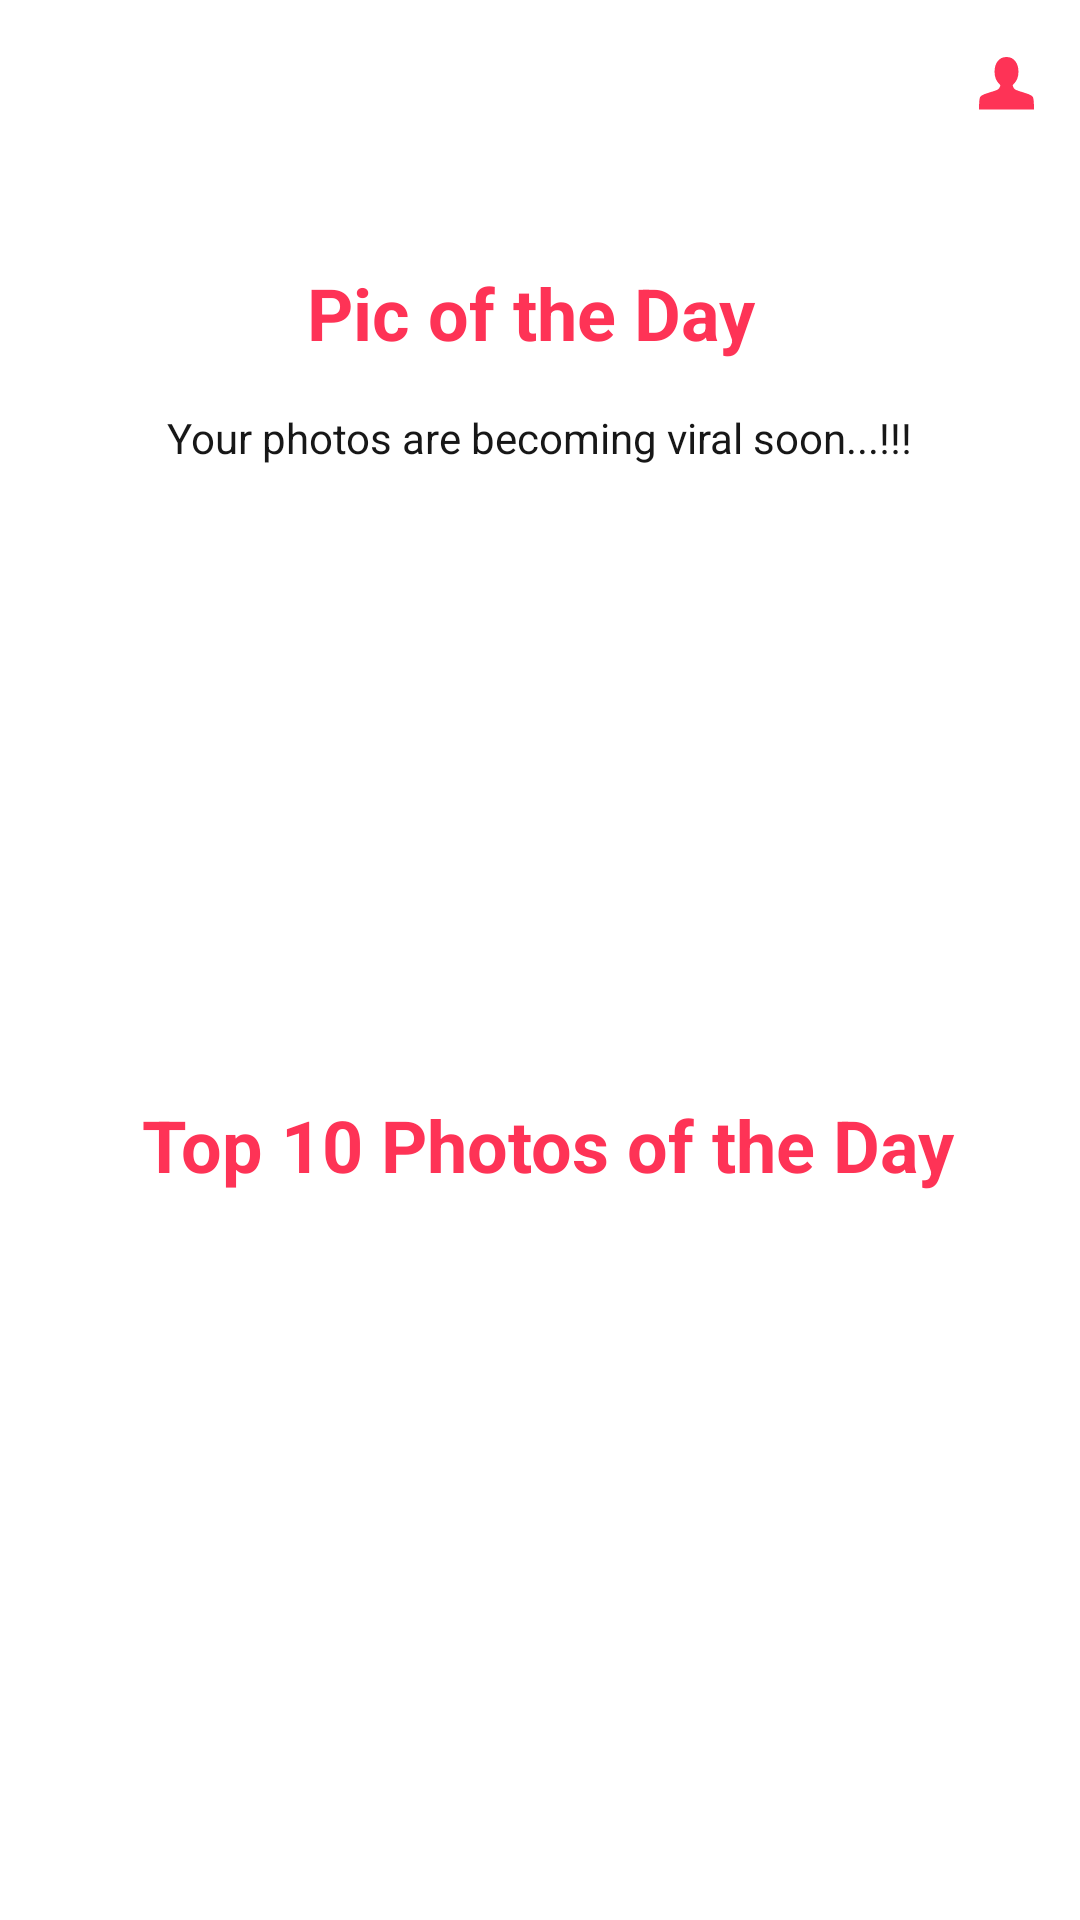

Produce the Android XML layout that renders to this screen, including the resource entries it uses.
<!-- AndroidManifest.xml: application theme AppTheme -->
<!-- res/layout/activity_main.xml -->
<?xml version="1.0" encoding="utf-8"?>
<androidx.constraintlayout.widget.ConstraintLayout xmlns:android="http://schemas.android.com/apk/res/android"
    xmlns:app="http://schemas.android.com/apk/res-auto"
    xmlns:tools="http://schemas.android.com/tools"
    android:layout_width="match_parent"
    android:layout_height="match_parent"
    tools:context=".view.MainActivity">

    <com.google.android.material.appbar.AppBarLayout
        android:id="@+id/app_bar"
        android:layout_width="match_parent"
        android:layout_height="wrap_content"
        android:background="@color/white"
        app:layout_constraintEnd_toEndOf="parent"
        app:layout_constraintStart_toStartOf="parent"
        app:layout_constraintTop_toTopOf="parent">

        <com.google.android.material.appbar.MaterialToolbar
            android:id="@+id/toolbar"
            android:layout_width="match_parent"
            android:layout_height="wrap_content"
            android:background="@color/white"
            app:menu="@menu/home_menu">

            <ImageView
                android:layout_width="wrap_content"
                android:layout_height="wrap_content"
                android:src="@drawable/logo" />

        </com.google.android.material.appbar.MaterialToolbar>
    </com.google.android.material.appbar.AppBarLayout>


    <TextView
        android:id="@+id/main_pic_text"
        android:layout_width="wrap_content"
        android:layout_height="wrap_content"
        android:layout_marginTop="32dp"
        android:text="@string/main_pic_text"
        android:textColor="@color/colorPrimaryDark"
        android:textSize="24sp"
        android:textStyle="bold"
        app:layout_constraintEnd_toEndOf="parent"
        app:layout_constraintStart_toStartOf="parent"
        app:layout_constraintTop_toBottomOf="@+id/app_bar" />

    <TextView
        android:id="@+id/viral_message"
        android:layout_width="wrap_content"
        android:layout_height="wrap_content"
        android:layout_marginTop="16dp"
        android:text="@string/viral_message"
        android:textColor="@color/black"
        app:layout_constraintEnd_toEndOf="parent"
        app:layout_constraintStart_toStartOf="parent"
        app:layout_constraintTop_toBottomOf="@+id/main_pic_text" />

    <ImageView
        android:id="@+id/photo_of_the_day"
        android:layout_width="300dp"
        android:layout_height="200dp"
        android:layout_marginBottom="44dp"
        android:src="@drawable/logo"
        app:layout_constraintBottom_toTopOf="@+id/ten_pic_text"
        app:layout_constraintEnd_toEndOf="parent"
        app:layout_constraintHorizontal_bias="0.5"
        app:layout_constraintStart_toStartOf="parent"
        app:layout_constraintTop_toBottomOf="@+id/viral_message"
        app:layout_constraintVertical_bias="1.0" />
    <TextView
        android:id="@+id/ten_pic_text"
        android:layout_width="wrap_content"
        android:layout_height="wrap_content"
        android:layout_marginTop="10dp"
        android:text="@string/ten_pic_text"
        android:textColor="@color/colorPrimaryDark"
        android:textSize="24sp"
        android:textStyle="bold"
        app:layout_constraintEnd_toEndOf="parent"
        app:layout_constraintHorizontal_bias="0.497"
        app:layout_constraintStart_toStartOf="parent"
        app:layout_constraintTop_toBottomOf="@+id/photo_of_the_day" />

    <androidx.viewpager2.widget.ViewPager2
        android:id="@+id/view_pager"
        android:layout_width="match_parent"
        android:layout_height="400dp"
        android:paddingStart="50dp"
        android:paddingEnd="50dp"
        app:layout_constraintBottom_toBottomOf="parent"
        app:layout_constraintEnd_toEndOf="parent"
        app:layout_constraintHorizontal_bias="0.0"
        app:layout_constraintStart_toStartOf="parent"
        app:layout_constraintTop_toBottomOf="@+id/ten_pic_text"
        app:layout_constraintVertical_bias="0.05" />

    <com.tbuonomo.viewpagerdotsindicator.WormDotsIndicator
        android:id="@+id/worm_dots_indicator"
        android:layout_width="wrap_content"
        android:layout_height="wrap_content"
        android:layout_marginTop="150dp"
        app:dotsColor="@color/colorPrimary"
        app:dotsCornerRadius="8dp"
        app:dotsSize="16dp"
        app:dotsSpacing="4dp"
        app:dotsStrokeColor="@color/colorPrimary"
        app:dotsStrokeWidth="2dp"
        app:layout_constraintBottom_toBottomOf="@+id/view_pager"
        app:layout_constraintEnd_toEndOf="@+id/view_pager"
        app:layout_constraintStart_toStartOf="@+id/view_pager"
        app:layout_constraintTop_toTopOf="@+id/view_pager" />
</androidx.constraintlayout.widget.ConstraintLayout>
<!-- resources referenced by this layout -->
<resources>
  <color name="black">#171717</color>
  <color name="colorPrimary">#FB345B</color>
  <color name="colorPrimaryDark">#FE3356</color>
  <color name="white">#FFFFFF</color>
  <string name="main_pic_text">"Pic of the Day "</string>
  <string name="ten_pic_text">" Top 10 Photos of the Day"</string>
  <string name="viral_message">Your photos are becoming viral soon...!!!</string>
  <style name="AppTheme" parent="Theme.MaterialComponents.Light.NoActionBar">
          
          <item name="colorPrimary">@color/colorPrimary</item>
          <item name="colorPrimaryDark">@color/colorPrimaryDark</item>
          <item name="colorAccent">@color/colorAccent</item>
      </style>
  <color name="colorAccent">#03DAC5</color>
</resources>
